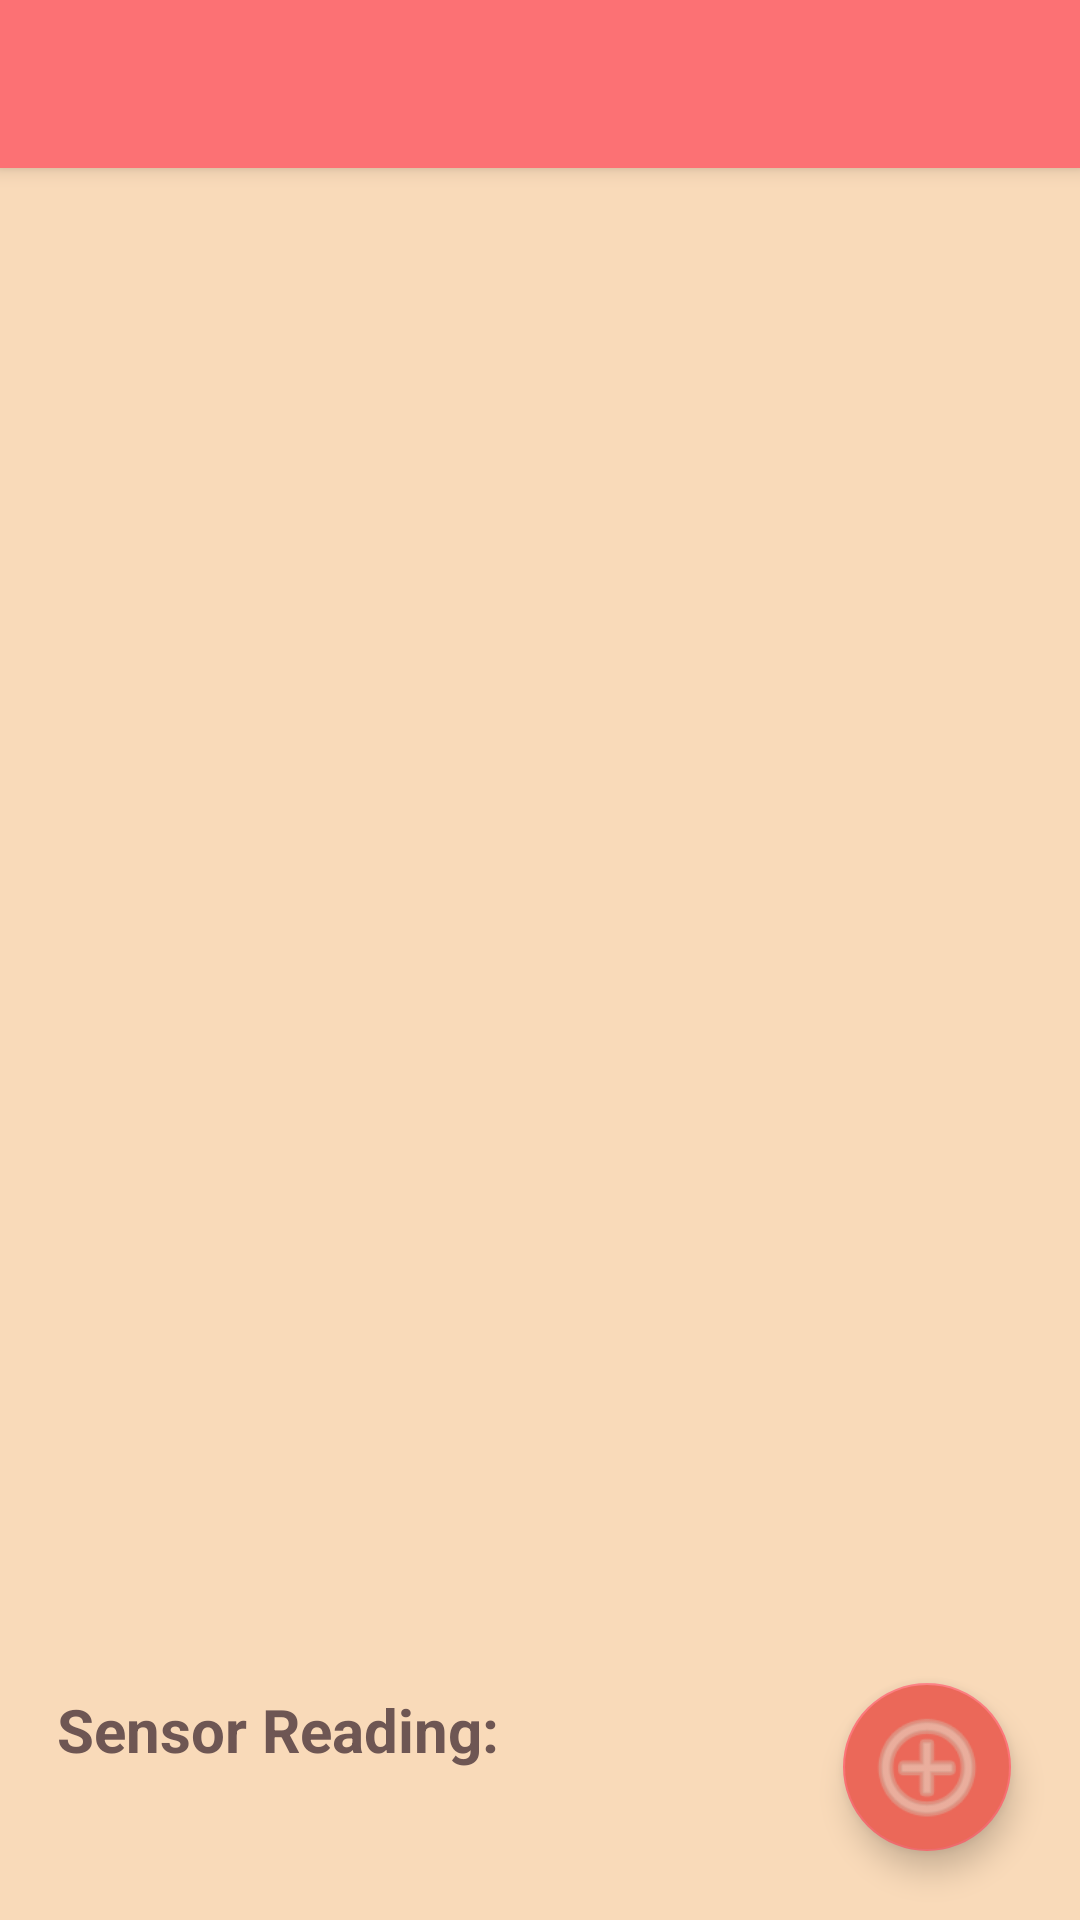

This screen was rendered from an Android layout file. Write that file and the resources it references.
<!-- AndroidManifest.xml: application theme Theme.COEN390_EZCurtains -->
<!-- res/layout/schedule_layout.xml -->
<?xml version="1.0" encoding="utf-8"?>
<RelativeLayout xmlns:android="http://schemas.android.com/apk/res/android"
    xmlns:app="http://schemas.android.com/apk/res-auto"
    xmlns:tools="http://schemas.android.com/tools"
    android:layout_width="match_parent"
    android:layout_height="match_parent"
    android:background="#D5F8D3AC"
    tools:context=".ScheduleActivity">

    <include
        android:id="@+id/toolbar"
        layout="@layout/toolbar_layout" />

    <ListView
        android:id="@+id/list_schedule"
        android:layout_width="match_parent"
        android:layout_height="550dp"
        android:layout_below="@id/toolbar" />

    <com.google.android.material.floatingactionbutton.FloatingActionButton
        android:id="@+id/btn_add_schedule"
        android:layout_width="wrap_content"
        android:layout_height="wrap_content"
        android:layout_alignParentEnd="true"
        android:layout_alignParentBottom="true"
        android:layout_marginEnd="23dp"
        android:layout_marginBottom="23dp"
        android:backgroundTint="@color/orange"
        android:clickable="true"
        android:contentDescription="TODO"
        android:foregroundTint="#FFFFFF"
        android:tint="@color/daySelectedTextColor"
        app:maxImageSize="44dp"
        app:srcCompat="@android:drawable/ic_menu_add" />

    <TextView
        android:id="@+id/sensor_reading"
        android:layout_width="wrap_content"
        android:layout_height="wrap_content"
        android:layout_alignParentStart="true"
        android:layout_alignParentBottom="true"
        android:layout_marginStart="19dp"
        android:layout_marginBottom="50dp"
        android:text="Sensor Reading:"
        android:textColor="#6E5653"
        android:textSize="20sp"
        android:textStyle="bold" />

    <TextView
        android:id="@+id/sensor_value"
        android:layout_width="wrap_content"
        android:layout_height="wrap_content"
        android:layout_alignParentBottom="true"
        android:layout_marginStart="4dp"
        android:layout_marginBottom="50dp"
        android:layout_toEndOf="@+id/sensor_reading"
        android:text=""
        android:textSize="20sp" />

</RelativeLayout>
<!-- res/layout/toolbar_layout.xml (included above) -->
<?xml version="1.0" encoding="utf-8"?>
<androidx.appcompat.widget.Toolbar xmlns:android="http://schemas.android.com/apk/res/android"
    android:layout_width="match_parent"
    android:layout_height="wrap_content"
    android:background="@color/pomegranate"
    android:elevation="4dp"
    android:theme="@style/ThemeOverlay.AppCompat.Dark.ActionBar">

</androidx.appcompat.widget.Toolbar>
<!-- resources referenced by this layout -->
<resources>
  <color name="daySelectedTextColor">@android:color/white</color>
  <color name="orange">#EB6859</color>
  <color name="pomegranate">#FC7174</color>
  <style name="Theme.COEN390_EZCurtains" parent="Theme.MaterialComponents.Light.NoActionBar">
          
          <item name="colorPrimary">@color/dayPressed</item>
          <item name="colorPrimaryVariant">@color/dayPressed</item>
          <item name="colorOnPrimary">#FFFFFF</item>
          
          <item name="colorSecondary">@color/dayPressed</item>
          <item name="colorSecondaryVariant">#FFC107</item>
          <item name="colorOnSecondary">#E8E7D8C4</item>
          
          <item name="android:statusBarColor" tools:targetApi="l">?attr/colorPrimaryVariant</item>
          
  
          <item name="android:windowActivityTransitions">true</item>
      </style>
  <color name="dayPressed">@color/pomegranate</color>
</resources>
